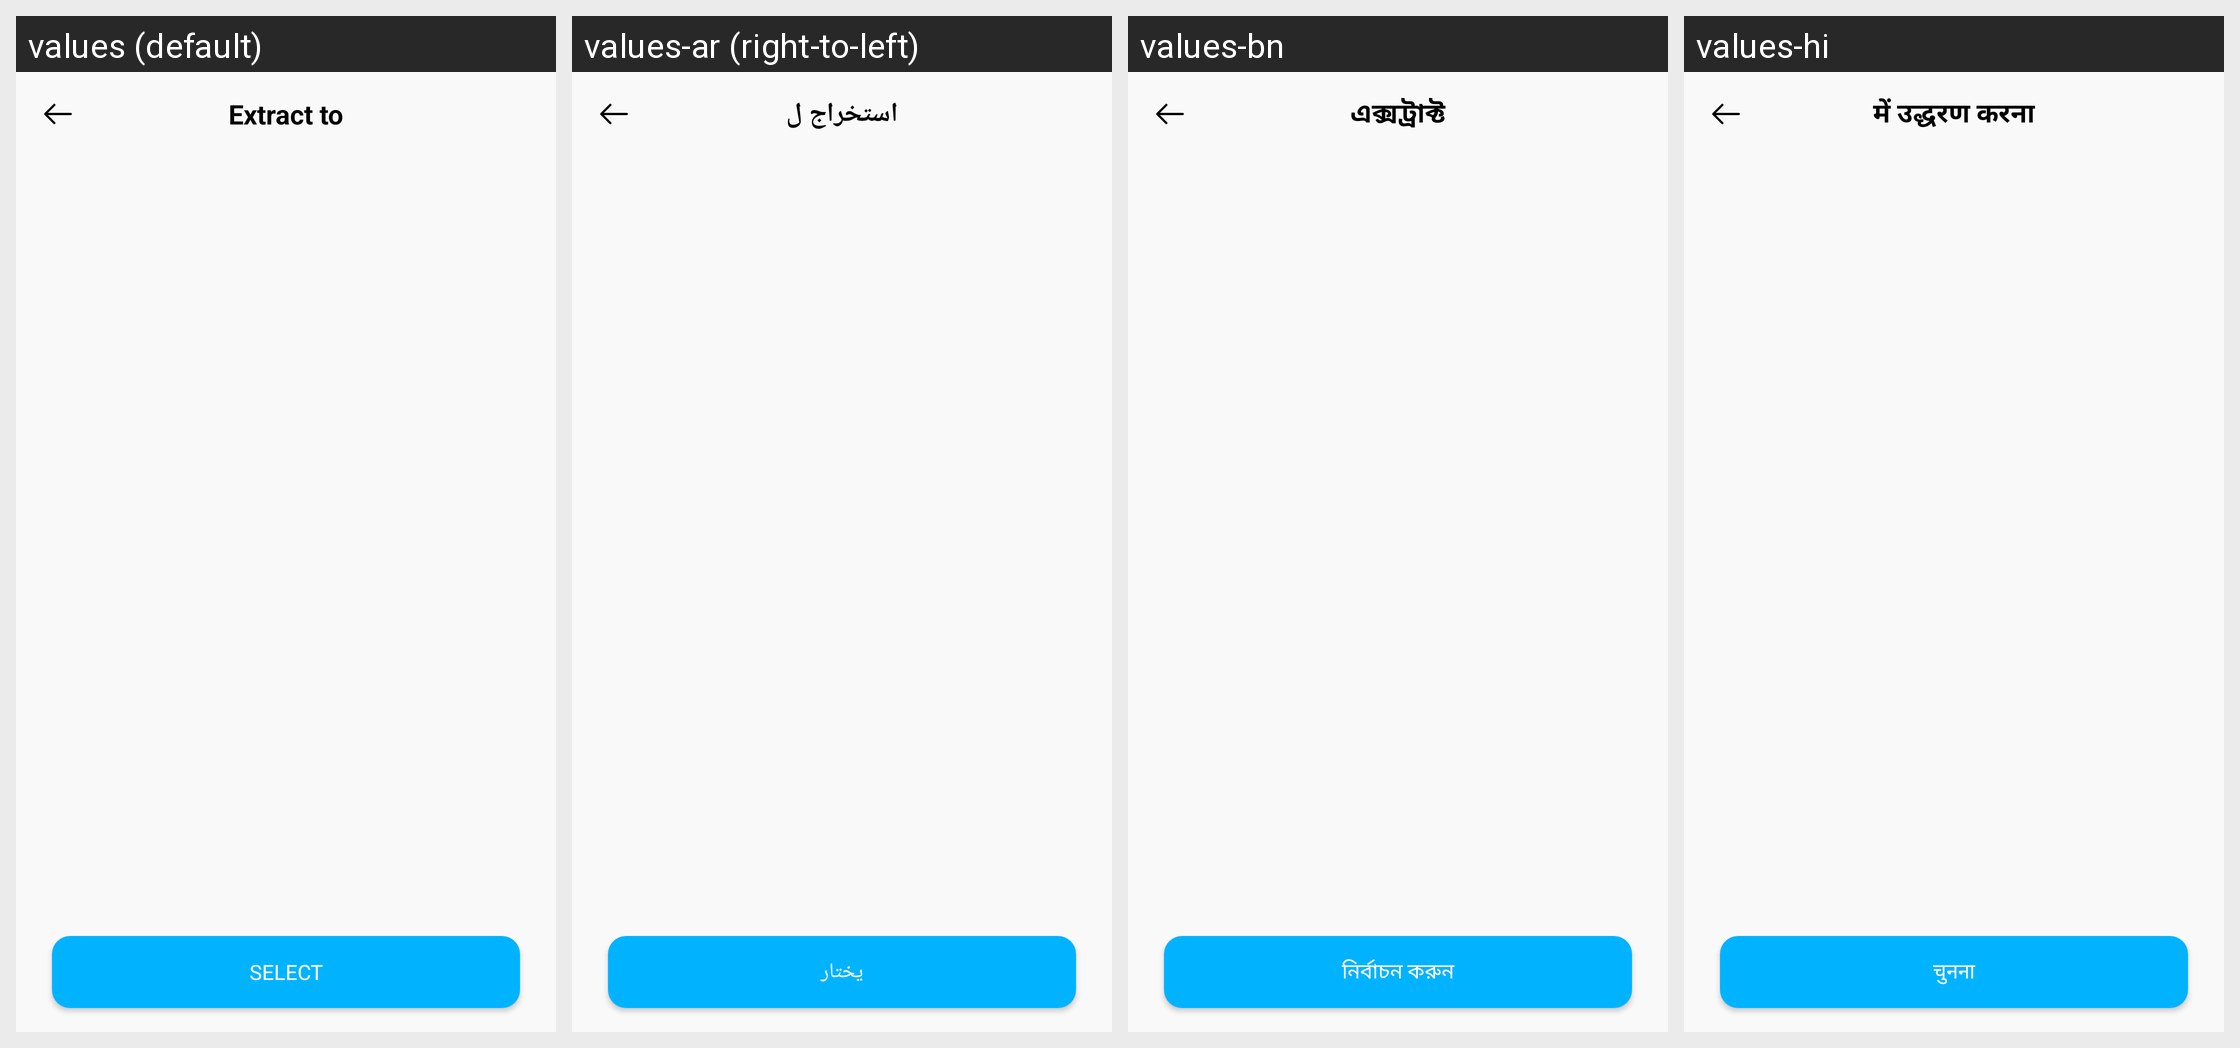

Translations of the strings shown on this Android screen, per locale in the grid:
Android screen res/layout/activity_pick_folder.xml rendered under 4 locales, left to right: values (default), values-ar (right-to-left), values-bn, values-hi. Device: Nexus 5 (rendered at 1080×1920; each locale shown at half size, 540×960, under a caption strip naming it); theme AppTheme.
Other locales in the repository, not shown: values-de, values-en, values-es, values-fr, values-in, values-it, values-ko, values-pt, values-ru.
Strings drawn on this screen, with the default value and each locale's value (text and hints the layout hard-codes, and strings that could not be matched under every locale, appear in the picture but are not listed):

extract_to
  values: Extract to
  values-ar: استخراج ل
  values-bn: এক্সট্রাক্ট
  values-hi: में उद्धरण करना

select
  values: Select
  values-ar: يختار
  values-bn: নির্বাচন করুন
  values-hi: चुनना
